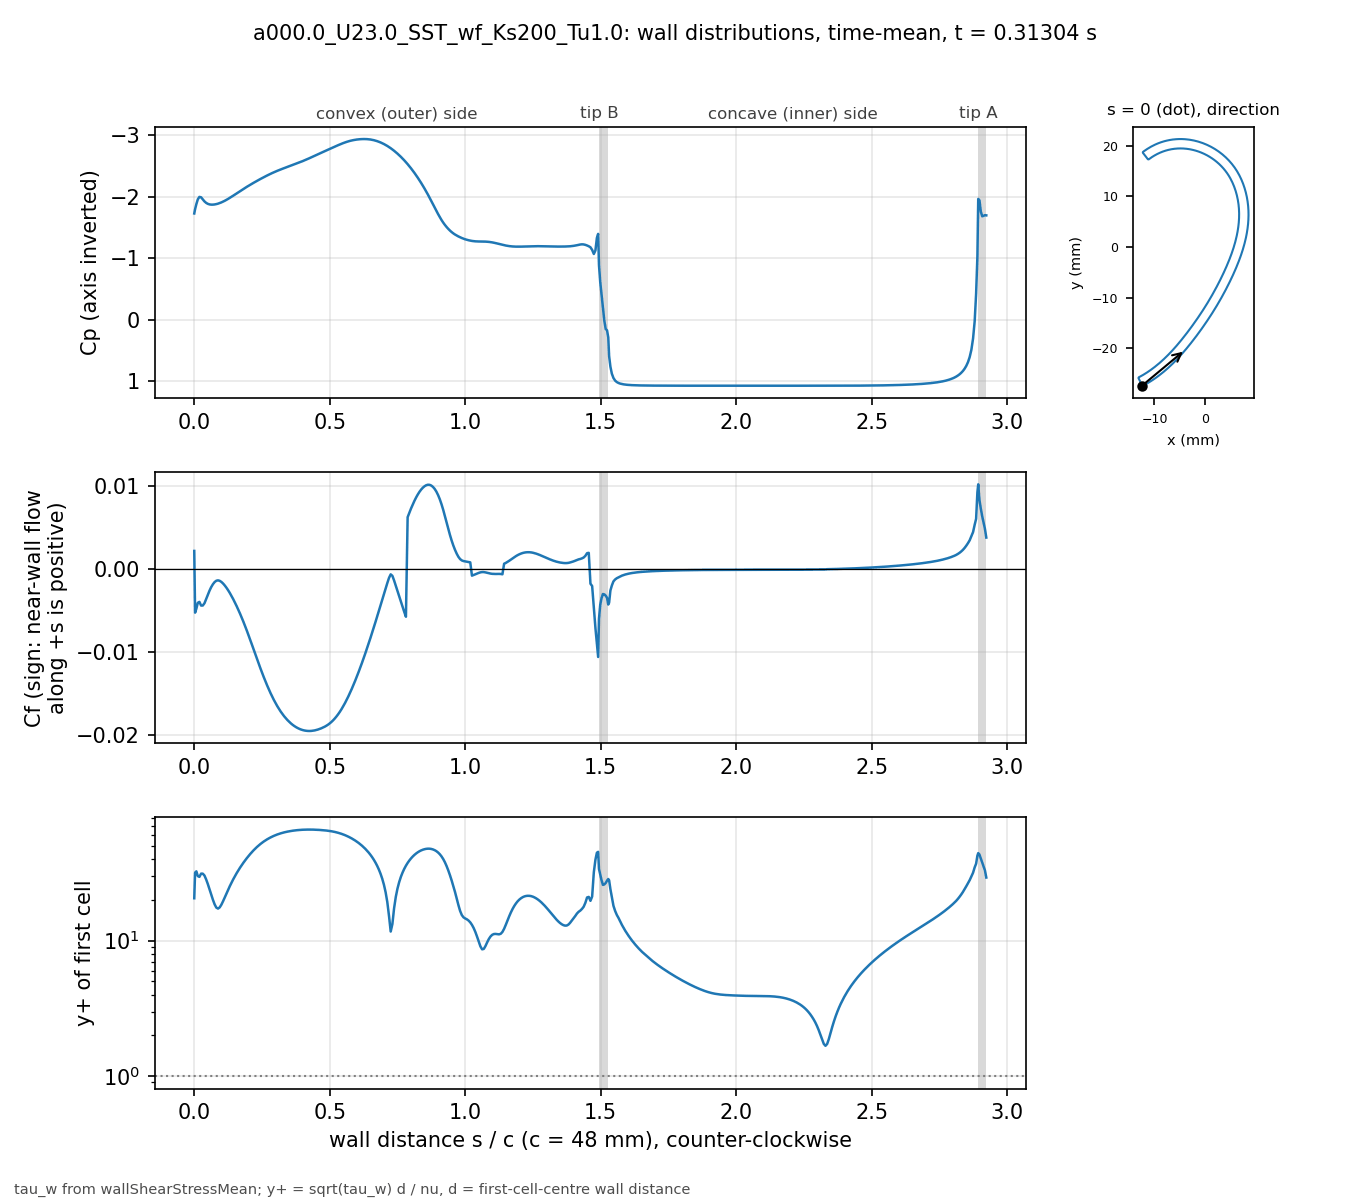

The table this chart was drawn from, first rows:
# a000.0_U23.0_SST_wf_Ks200_Tu1.0 t=0.31…, p_inf=0; Cf signed by near-wall flow dir…
patch, s_over_c, x_m, y_m, Cp, Cf, yplus, d_first_m
bladeEnds, 0.000000, -0.01241, -0.02735, -1.726, 0.002211, 20.52, 0.0004069
blade, 0.003081, -0.01227, -0.02739, -1.796, -0.00522, 31.73, 0.0004094
blade, 0.007789, -0.01207, -0.02729, -1.879, -0.004743, 32.41, 0.0004387
blade, 0.0131, -0.01185, -0.02716, -1.956, -0.004035, 29.9, 0.0004388
blade, 0.01901, -0.0116, -0.02702, -1.996, -0.003923, 29.5, 0.000439
blade, 0.02523, -0.01134, -0.02687, -1.989, -0.004368, 31.17, 0.0004396
blade, 0.03148, -0.01108, -0.02672, -1.956, -0.00436, 31.16, 0.0004399
blade, 0.03772, -0.01083, -0.02656, -1.922, -0.004087, 30.17, 0.00044
blade, 0.04397, -0.01058, -0.0264, -1.898, -0.003577, 28.23, 0.00044
blade, 0.05022, -0.01033, -0.02624, -1.882, -0.003052, 26.08, 0.00044
blade, 0.05647, -0.01008, -0.02607, -1.874, -0.002561, 23.89, 0.00044
blade, 0.06272, -0.00983, -0.0259, -1.87, -0.002137, 21.82, 0.00044
blade, 0.06896, -0.009586, -0.02573, -1.87, -0.001793, 19.99, 0.00044
blade, 0.07521, -0.009343, -0.02555, -1.873, -0.001536, 18.5, 0.00044
blade, 0.08146, -0.009103, -0.02537, -1.878, -0.001376, 17.51, 0.00044
blade, 0.08771, -0.008865, -0.02519, -1.886, -0.001331, 17.22, 0.00044
blade, 0.09396, -0.00863, -0.025, -1.895, -0.001387, 17.58, 0.00044
blade, 0.1002, -0.008396, -0.02481, -1.906, -0.001521, 18.41, 0.00044
blade, 0.1065, -0.008164, -0.02462, -1.919, -0.001714, 19.54, 0.00044
blade, 0.1127, -0.007935, -0.02443, -1.933, -0.001952, 20.85, 0.00044
blade, 0.119, -0.007708, -0.02423, -1.948, -0.002226, 22.27, 0.00044
blade, 0.1252, -0.007482, -0.02404, -1.964, -0.00253, 23.74, 0.00044
blade, 0.1314, -0.007259, -0.02384, -1.981, -0.002862, 25.25, 0.00044
blade, 0.1377, -0.007038, -0.02363, -1.998, -0.003221, 26.79, 0.00044
blade, 0.1439, -0.006819, -0.02343, -2.016, -0.003604, 28.34, 0.00044
blade, 0.1502, -0.006602, -0.02322, -2.034, -0.004008, 29.88, 0.00044
blade, 0.1564, -0.006387, -0.02301, -2.052, -0.004431, 31.42, 0.00044
blade, 0.1627, -0.006173, -0.0228, -2.071, -0.004874, 32.95, 0.00044
blade, 0.1689, -0.005962, -0.02259, -2.089, -0.005337, 34.48, 0.00044
blade, 0.1752, -0.005752, -0.02237, -2.107, -0.005818, 36, 0.00044
blade, 0.1814, -0.005545, -0.02216, -2.125, -0.006318, 37.52, 0.00044
blade, 0.1877, -0.005339, -0.02194, -2.142, -0.006836, 39.03, 0.00044
blade, 0.1939, -0.005135, -0.02172, -2.159, -0.007371, 40.53, 0.00044
blade, 0.2002, -0.004932, -0.0215, -2.176, -0.007921, 42.01, 0.00044
blade, 0.2064, -0.004732, -0.02128, -2.193, -0.008483, 43.47, 0.00044
blade, 0.2127, -0.004532, -0.02105, -2.209, -0.009053, 44.91, 0.00044
blade, 0.2189, -0.004335, -0.02083, -2.225, -0.009628, 46.32, 0.00044
blade, 0.2252, -0.004139, -0.0206, -2.241, -0.0102, 47.68, 0.00044
blade, 0.2314, -0.003944, -0.02037, -2.256, -0.01078, 49, 0.00044
blade, 0.2377, -0.003751, -0.02014, -2.272, -0.01134, 50.27, 0.00044
blade, 0.2439, -0.00356, -0.01991, -2.287, -0.0119, 51.49, 0.00044
blade, 0.2502, -0.003369, -0.01968, -2.301, -0.01244, 52.65, 0.00044
blade, 0.2564, -0.00318, -0.01945, -2.316, -0.01297, 53.76, 0.00044
blade, 0.2627, -0.002992, -0.01921, -2.33, -0.01348, 54.8, 0.00044
blade, 0.2689, -0.002805, -0.01898, -2.344, -0.01397, 55.8, 0.00044
blade, 0.2752, -0.002619, -0.01874, -2.358, -0.01445, 56.73, 0.00044
blade, 0.2814, -0.002435, -0.01851, -2.371, -0.0149, 57.61, 0.00044
blade, 0.2877, -0.002251, -0.01827, -2.384, -0.01533, 58.44, 0.00044
blade, 0.2939, -0.002069, -0.01803, -2.397, -0.01573, 59.21, 0.00044
blade, 0.3001, -0.001888, -0.01779, -2.409, -0.01612, 59.92, 0.00044
blade, 0.3064, -0.001707, -0.01755, -2.42, -0.01647, 60.59, 0.00044
blade, 0.3126, -0.001528, -0.01731, -2.432, -0.01681, 61.2, 0.00044
blade, 0.3189, -0.00135, -0.01707, -2.442, -0.01712, 61.77, 0.00044
blade, 0.3251, -0.001173, -0.01683, -2.453, -0.01741, 62.29, 0.00044
blade, 0.3314, -0.0009966, -0.01659, -2.463, -0.01768, 62.76, 0.00044
blade, 0.3376, -0.0008214, -0.01634, -2.473, -0.01793, 63.2, 0.00044
blade, 0.3439, -0.0006472, -0.0161, -2.483, -0.01815, 63.59, 0.00044
blade, 0.3501, -0.000474, -0.01585, -2.493, -0.01836, 63.95, 0.00044
blade, 0.3564, -0.0003018, -0.01561, -2.503, -0.01854, 64.28, 0.00044
... 416 more rows
